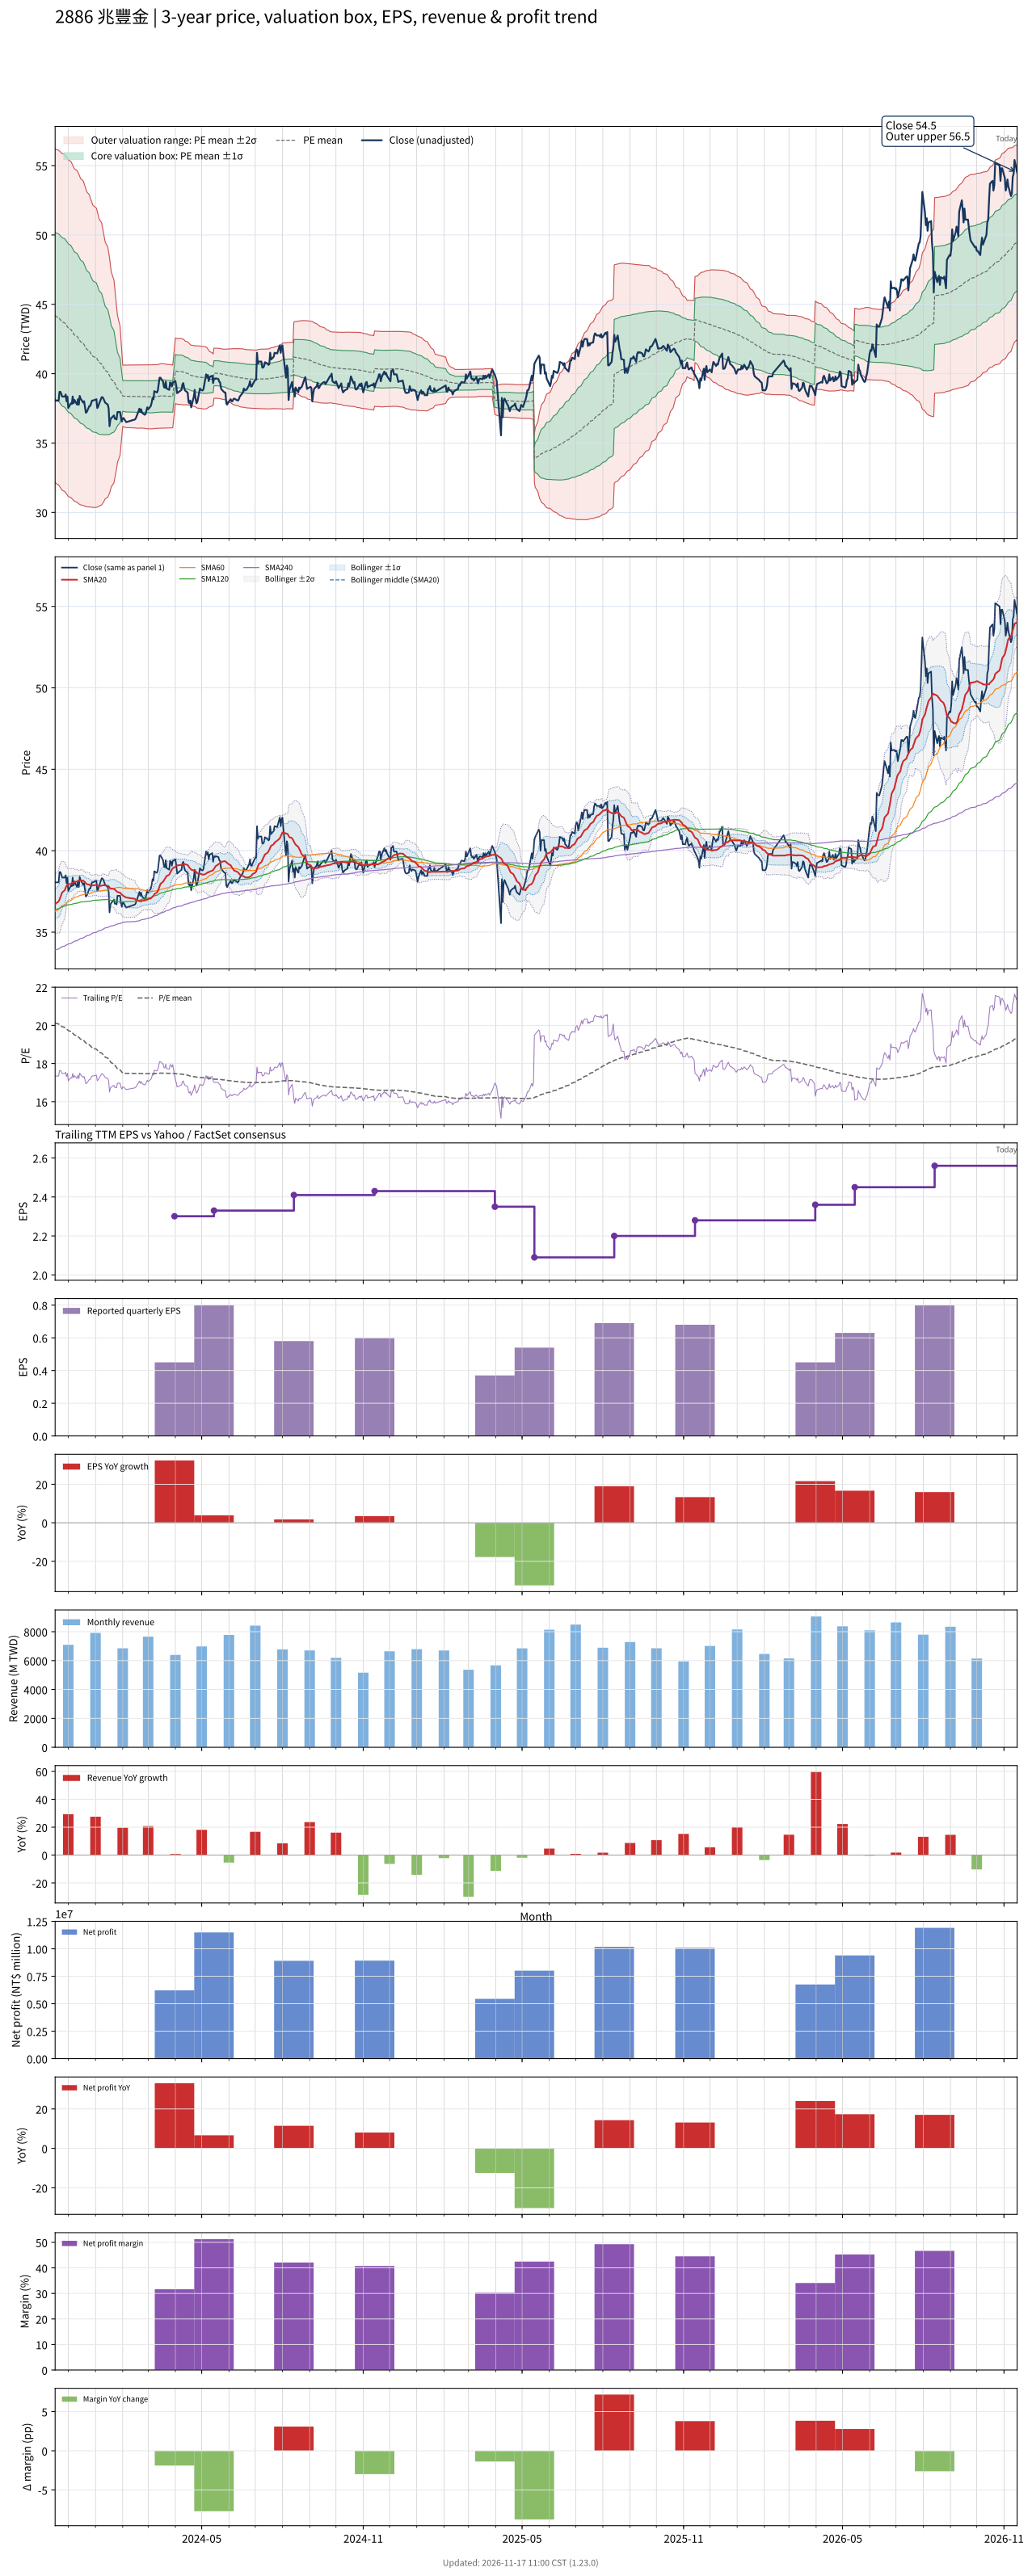

Data behind this chart, as committed beside it:
# chart-version: skill-stock-dynamic-val…
date, close, available_date, period_end, eps, ttm_eps, pe, pe_mean, pe_std, price_m2, price_m1, price_mean, price_p1, price_p2, forward_eps, forward_pe, forward_pe_mean, forward_pe_std, forward_price_m2, forward_price_m1, forward_price_mean, forward_price_p1, forward_price_p2, sma20
2023-11-16, 38.06, 2023-11-14, 2023-09-30, 0.58, 2.194, 17.35, 20.15, 2.737, 32.2, 38.2, 44.21, 50.21, 56.22, , , , , , , , , , 36.69
2023-11-17, 38.06, 2023-11-14, 2023-09-30, 0.58, 2.194, 17.35, 20.11, 2.744, 32.08, 38.1, 44.12, 50.14, 56.16, , , , , , , , , , 36.78
2023-11-20, 38.06, 2023-11-14, 2023-09-30, 0.58, 2.194, 17.35, 20.07, 2.75, 31.97, 38.01, 44.04, 50.07, 56.11, , , , , , , , , , 36.88
2023-11-21, 38.69, 2023-11-14, 2023-09-30, 0.58, 2.194, 17.63, 20.04, 2.754, 31.88, 37.92, 43.96, 50, 56.05, , , , , , , , , , 37
2023-11-22, 38.69, 2023-11-14, 2023-09-30, 0.58, 2.194, 17.63, 20, 2.757, 31.79, 37.83, 43.88, 49.93, 55.98, , , , , , , , , , 37.15
2023-11-23, 38.54, 2023-11-14, 2023-09-30, 0.58, 2.194, 17.57, 19.97, 2.761, 31.69, 37.75, 43.81, 49.87, 55.92, , , , , , , , , , 37.31
2023-11-24, 38.35, 2023-11-14, 2023-09-30, 0.58, 2.194, 17.48, 19.93, 2.766, 31.59, 37.66, 43.73, 49.8, 55.87, , , , , , , , , , 37.43
2023-11-27, 38.35, 2023-11-14, 2023-09-30, 0.58, 2.194, 17.48, 19.89, 2.769, 31.5, 37.57, 43.65, 49.72, 55.8, , , , , , , , , , 37.58
2023-11-28, 38.5, 2023-11-14, 2023-09-30, 0.58, 2.194, 17.54, 19.85, 2.768, 31.41, 37.49, 43.56, 49.64, 55.71, , , , , , , , , , 37.72
2023-11-29, 38.01, 2023-11-14, 2023-09-30, 0.58, 2.194, 17.32, 19.81, 2.77, 31.32, 37.4, 43.48, 49.55, 55.63, , , , , , , , , , 37.84
2023-11-30, 38.35, 2023-11-14, 2023-09-30, 0.58, 2.194, 17.48, 19.77, 2.768, 31.24, 37.31, 43.39, 49.46, 55.53, , , , , , , , , , 37.92
2023-12-01, 37.52, 2023-11-14, 2023-09-30, 0.58, 2.194, 17.1, 19.73, 2.766, 31.15, 37.22, 43.28, 49.35, 55.42, , , , , , , , , , 37.94
2023-12-04, 37.86, 2023-11-14, 2023-09-30, 0.58, 2.194, 17.26, 19.68, 2.76, 31.07, 37.13, 43.18, 49.24, 55.3, , , , , , , , , , 37.97
2023-12-05, 37.82, 2023-11-14, 2023-09-30, 0.58, 2.194, 17.23, 19.63, 2.754, 31, 37.04, 43.08, 49.12, 55.17, , , , , , , , , , 37.98
2023-12-06, 38.35, 2023-11-14, 2023-09-30, 0.58, 2.194, 17.48, 19.59, 2.745, 30.94, 36.96, 42.98, 49, 55.03, , , , , , , , , , 38.03
2023-12-07, 37.86, 2023-11-14, 2023-09-30, 0.58, 2.194, 17.26, 19.54, 2.738, 30.87, 36.88, 42.88, 48.89, 54.9, , , , , , , , , , 38.05
2023-12-08, 38.11, 2023-11-14, 2023-09-30, 0.58, 2.194, 17.37, 19.5, 2.729, 30.81, 36.8, 42.79, 48.77, 54.76, , , , , , , , , , 38.09
2023-12-11, 37.77, 2023-11-14, 2023-09-30, 0.58, 2.194, 17.21, 19.46, 2.725, 30.73, 36.71, 42.69, 48.67, 54.65, , , , , , , , , , 38.11
2023-12-12, 38.16, 2023-11-14, 2023-09-30, 0.58, 2.194, 17.39, 19.42, 2.718, 30.67, 36.64, 42.6, 48.56, 54.53, , , , , , , , , , 38.14
2023-12-13, 37.77, 2023-11-14, 2023-09-30, 0.58, 2.194, 17.21, 19.37, 2.708, 30.62, 36.56, 42.5, 48.44, 54.38, , , , , , , , , , 38.14
2023-12-14, 38.4, 2023-11-14, 2023-09-30, 0.58, 2.194, 17.5, 19.32, 2.694, 30.58, 36.49, 42.4, 48.31, 54.22, , , , , , , , , , 38.16
2023-12-15, 38.2, 2023-11-14, 2023-09-30, 0.58, 2.194, 17.41, 19.28, 2.68, 30.54, 36.42, 42.3, 48.18, 54.06, , , , , , , , , , 38.17
2023-12-18, 37.91, 2023-11-14, 2023-09-30, 0.58, 2.194, 17.28, 19.23, 2.667, 30.5, 36.35, 42.2, 48.05, 53.9, , , , , , , , , , 38.16
2023-12-19, 38.01, 2023-11-14, 2023-09-30, 0.58, 2.194, 17.32, 19.19, 2.649, 30.47, 36.28, 42.1, 47.91, 53.72, , , , , , , , , , 38.13
2023-12-20, 37.62, 2023-11-14, 2023-09-30, 0.58, 2.194, 17.15, 19.13, 2.628, 30.45, 36.22, 41.98, 47.75, 53.52, , , , , , , , , , 38.07
2023-12-21, 37.18, 2023-11-14, 2023-09-30, 0.58, 2.194, 16.95, 19.08, 2.609, 30.42, 36.15, 41.87, 47.59, 53.32, , , , , , , , , , 38
2023-12-22, 37.23, 2023-11-14, 2023-09-30, 0.58, 2.194, 16.97, 19.03, 2.588, 30.4, 36.08, 41.76, 47.43, 53.11, , , , , , , , , , 37.95
2023-12-25, 37.67, 2023-11-14, 2023-09-30, 0.58, 2.194, 17.17, 18.98, 2.563, 30.4, 36.02, 41.64, 47.27, 52.89, , , , , , , , , , 37.92
2023-12-26, 37.67, 2023-11-14, 2023-09-30, 0.58, 2.194, 17.17, 18.93, 2.539, 30.39, 35.96, 41.53, 47.1, 52.68, , , , , , , , , , 37.87
2023-12-27, 37.86, 2023-11-14, 2023-09-30, 0.58, 2.194, 17.26, 18.88, 2.52, 30.38, 35.91, 41.43, 46.96, 52.49, , , , , , , , , , 37.87
2023-12-28, 38.06, 2023-11-14, 2023-09-30, 0.58, 2.194, 17.35, 18.84, 2.5, 30.37, 35.85, 41.34, 46.82, 52.31, , , , , , , , , , 37.85
2023-12-29, 38.06, 2023-11-14, 2023-09-30, 0.58, 2.194, 17.35, 18.8, 2.483, 30.35, 35.8, 41.25, 46.69, 52.14, , , , , , , , , , 37.88
2024-01-02, 38.16, 2023-11-14, 2023-09-30, 0.58, 2.194, 17.39, 18.75, 2.458, 30.36, 35.75, 41.15, 46.54, 51.93, , , , , , , , , , 37.89
2024-01-03, 37.52, 2023-11-14, 2023-09-30, 0.58, 2.194, 17.1, 18.7, 2.429, 30.38, 35.71, 41.04, 46.37, 51.7, , , , , , , , , , 37.88
2024-01-04, 37.62, 2023-11-14, 2023-09-30, 0.58, 2.194, 17.15, 18.65, 2.399, 30.4, 35.66, 40.93, 46.19, 51.46, , , , , , , , , , 37.84
2024-01-05, 37.82, 2023-11-14, 2023-09-30, 0.58, 2.194, 17.23, 18.6, 2.36, 30.46, 35.63, 40.81, 45.99, 51.17, , , , , , , , , , 37.84
2024-01-08, 38.3, 2023-11-14, 2023-09-30, 0.58, 2.194, 17.46, 18.55, 2.317, 30.53, 35.62, 40.7, 45.78, 50.87, , , , , , , , , , 37.85
2024-01-09, 38.3, 2023-11-14, 2023-09-30, 0.58, 2.194, 17.46, 18.5, 2.267, 30.63, 35.61, 40.58, 45.56, 50.53, , , , , , , , , , 37.88
2024-01-10, 38.2, 2023-11-14, 2023-09-30, 0.58, 2.194, 17.41, 18.45, 2.221, 30.72, 35.6, 40.47, 45.35, 50.22, , , , , , , , , , 37.88
2024-01-11, 38.06, 2023-11-14, 2023-09-30, 0.58, 2.194, 17.35, 18.39, 2.167, 30.84, 35.6, 40.35, 45.11, 49.86, , , , , , , , , , 37.89
2024-01-12, 37.91, 2023-11-14, 2023-09-30, 0.58, 2.194, 17.28, 18.34, 2.11, 30.97, 35.6, 40.23, 44.86, 49.49, , , , , , , , , , 37.87
2024-01-15, 37.77, 2023-11-14, 2023-09-30, 0.58, 2.194, 17.21, 18.28, 2.055, 31.09, 35.61, 40.12, 44.63, 49.14, , , , , , , , , , 37.85
2024-01-16, 37.48, 2023-11-14, 2023-09-30, 0.58, 2.194, 17.08, 18.23, 1.996, 31.23, 35.61, 39.99, 44.37, 48.75, , , , , , , , , , 37.83
2024-01-17, 36.21, 2023-11-14, 2023-09-30, 0.58, 2.194, 16.5, 18.16, 1.93, 31.39, 35.62, 39.86, 44.09, 48.32, , , , , , , , , , 37.74
2024-01-18, 36.7, 2023-11-14, 2023-09-30, 0.58, 2.194, 16.73, 18.1, 1.849, 31.6, 35.66, 39.72, 43.77, 47.83, , , , , , , , , , 37.69
2024-01-19, 36.8, 2023-11-14, 2023-09-30, 0.58, 2.194, 16.77, 18.04, 1.764, 31.84, 35.71, 39.58, 43.45, 47.32, , , , , , , , , , 37.67
2024-01-22, 36.99, 2023-11-14, 2023-09-30, 0.58, 2.194, 16.86, 17.98, 1.667, 32.13, 35.78, 39.44, 43.1, 46.76, , , , , , , , , , 37.66
2024-01-23, 36.75, 2023-11-14, 2023-09-30, 0.58, 2.194, 16.75, 17.91, 1.555, 32.48, 35.89, 39.3, 42.71, 46.12, , , , , , , , , , 37.61
2024-01-24, 36.75, 2023-11-14, 2023-09-30, 0.58, 2.194, 16.75, 17.85, 1.454, 32.79, 35.98, 39.17, 42.36, 45.55, , , , , , , , , , 37.57
2024-01-25, 36.7, 2023-11-14, 2023-09-30, 0.58, 2.194, 16.73, 17.79, 1.343, 33.14, 36.09, 39.03, 41.98, 44.93, , , , , , , , , , 37.51
2024-01-26, 37.23, 2023-11-14, 2023-09-30, 0.58, 2.194, 16.97, 17.73, 1.208, 33.6, 36.25, 38.9, 41.55, 44.2, , , , , , , , , , 37.47
2024-01-29, 37.23, 2023-11-14, 2023-09-30, 0.58, 2.194, 16.97, 17.67, 1.06, 34.12, 36.45, 38.77, 41.1, 43.42, , , , , , , , , , 37.42
2024-01-30, 36.8, 2023-11-14, 2023-09-30, 0.58, 2.194, 16.77, 17.61, 0.8753, 34.79, 36.71, 38.63, 40.56, 42.48, , , , , , , , , , 37.36
2024-01-31, 36.55, 2023-11-14, 2023-09-30, 0.58, 2.194, 16.66, 17.55, 0.7076, 35.41, 36.96, 38.51, 40.07, 41.62, , , , , , , , , , 37.31
2024-02-01, 36.8, 2023-11-14, 2023-09-30, 0.58, 2.194, 16.77, 17.5, 0.5037, 36.19, 37.29, 38.4, 39.51, 40.61, , , , , , , , , , 37.27
2024-02-02, 36.8, 2023-11-14, 2023-09-30, 0.58, 2.194, 16.77, 17.49, 0.5076, 36.15, 37.27, 38.38, 39.5, 40.61, , , , , , , , , , 37.22
2024-02-05, 36.5, 2023-11-14, 2023-09-30, 0.58, 2.194, 16.64, 17.49, 0.5136, 36.11, 37.24, 38.37, 39.49, 40.62, , , , , , , , , , 37.13
2024-02-15, 36.7, 2023-11-14, 2023-09-30, 0.58, 2.194, 16.73, 17.48, 0.5173, 36.09, 37.22, 38.36, 39.49, 40.63, , , , , , , , , , 37.05
2024-02-16, 36.8, 2023-11-14, 2023-09-30, 0.58, 2.194, 16.77, 17.48, 0.5199, 36.07, 37.21, 38.35, 39.49, 40.64, , , , , , , , , , 36.98
... 667 more rows
